pico-8 play session: hold → + tap 🅾, after a click and taps of 🅾, ❎, 🅾+❎, 🅾 in the second before t = 0

[t = 1 s] hold → ~1s, tap 🅾 ~2×
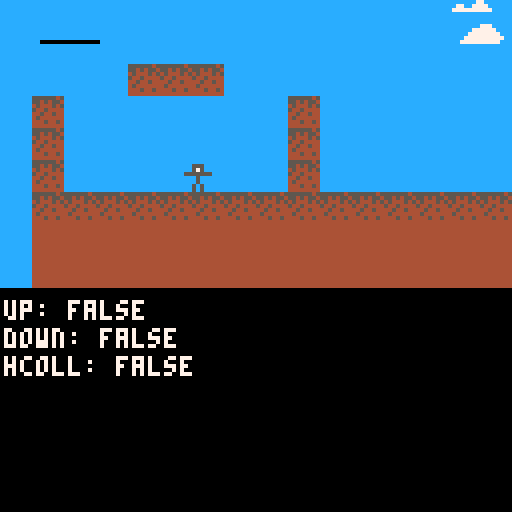

pico-8 cartridge
version 43
__lua__
function _init()
	players={}
	make_player()
	map_setup()
	
	
end

function _update()
	uplr()
	set_text()
	
	
end

function _draw()
	cls()
	draw_map()
	draw_player()
	draw_overlay()
	_debug()

end
-->8
--player

function make_player()
	p={}
	p.x=2*8
	p.y=5*8
	p.spr=1
	p.grv=.1
	p.speed=1
	p.momentum=0
	add(players,p)
end

function uplr()
	move(p)
	

end

function draw_player()
	spr(p.spr,p.x,p.y)
end

function move_player()
	
	
end
-->8
--map
function map_setup()
	
end

function draw_map()
	map()
end


-->8
--overlay
function draw_overlay()
	rectfill(10,10,24,10,0)
	if (p.momentum>0) print(mess,12,12,7)
end

function set_text()
	if (p.momentum>0) then
		mess=p.momentum
	end
end
-->8
--collision
function move(o)--move an object
	local lx=o.x --last x pos
	local ly=o.y --last y pos
	up=false
	down=false
	
	if (btn(⬆️)) then
		o.y-=1
		up=true
	end
	if (btn(⬇️)) then
		o.y+=1
		down=true
	end
	if (btn(⬅️)) o.x-=1
	if (btn(➡️)) o.x+=1
	
	collresult=collide(o,up,down)
	-- if new pos collides, move back to las pos
	if (collresult[1]) or (collresult[3]) then
		o.y=ly
	end
	if (collresult[2]) or (collresult[3]) then
		o.x=lx
	end
end

function collide(o,u,down)

	--vert and horiz coll
	vhcoll={false,false}
	--sides/edges of sprite as tile, not pixels
	local x1=o.x/8 --left
	local y1=o.y/8 --top
	local x2=(o.x+7)/8 --right
	local y2=(o.y+7)/8 --bottom
	
	--testing 4 corners of sprite for collision
	local a=fget(mget(x1,y1),0) --top left
	local b=fget(mget(x1,y2),0) --bot left
	local c=fget(mget(x2,y2),0) --bot right
	local d=fget(mget(x2,y1),0) --top right
	
	if (a) then
		if (b) vhcoll[2]=true
		if (d) vhcoll[1]=true
		if not (b) and not (d) and u then
			vhcoll[1]=true	
		end
		if not (b) and not (d) and down
		or not (b) and not (d) and not (u) and not (down) then
			vhcoll[2]=true
		end
	end
	if (b) then
		
		if (a) vhcoll[2]=true
		if (c) vhcoll[1]=true
		if not (a) and not (c) and down then
			vhcoll[1]=true	
		end
		if not (a) and not (c) and u
		or not (a) and not (c) and not (u) and not (down) then
			vhcoll[2]=true
		end
	end
	if (c) then
		
		if (b) vhcoll[1]=true
		if (d) vhcoll[2]=true
		if not (b) and not (d) and down then
			vhcoll[1]=true	
		end
		if not (b) and not (d) and u
		or not (b) and not (d) and not (u) and not (down) then
			vhcoll[2]=true
		end
	end
	if (d) then
	
		if (a) vhcoll[1]=true
		if (c) vhcoll[2]=true
		if not (a) and not (c) and u then
			vhcoll[1]=true	
		end
		if not (a) and not (c) and down
		or not (a) and not (c) and not (u) and not (down) then
			vhcoll[2]=true
		end
	end
	return vhcoll
end
-->8
--debug
function _debug()
	if vhcoll[2] then
		hcoll="true"
	else
		hcoll="false"
	end
	
	print("up: "..tostr(up),1,75,7)
	print("down: "..tostr(down),1,82,7)
	print("hcoll: "..hcoll,1,89,7)
	
	
end
__gfx__
00000000000000005555554544444444ccccccccccccccc77ccccccc000000000000000000000000000000000000000000000000000000000000000000000000
00000000005550005545455444444444cccccccccc77cc7777cccccc000000000000000000000000000000000000000000000000000000000000000000000000
00700700005750004544454544444444ccccccccc7777777777ccccc000000000000000000000000000000000000000000000000000000000000000000000000
00077000555555505445444444444444cccccccccccccccccccccccc000000000000000000000000000000000000000000000000000000000000000000000000
00077000000500004454454444444444cccccccccccccccccccccccc000000000000000000000000000000000000000000000000000000000000000000000000
00700700000500004544444444444444cccccccccccccccccccccccc000000000000000000000000000000000000000000000000000000000000000000000000
00000000005050004445445444444444cccccccccccccccc777ccccc000000000000000000000000000000000000000000000000000000000000000000000000
00000000005050004444444444444444cccccccccccccc777777cccc000000000000000000000000000000000000000000000000000000000000000000000000
0000000000000000000000000000000000000000ccccc77777777ccc000000000000000000000000000000000000000000000000000000000000000000000000
0000000000000000000000000000000000000000cccc7777777777cc000000000000000000000000000000000000000000000000000000000000000000000000
0000000000000000000000000000000000000000ccc7777777777ccc000000000000000000000000000000000000000000000000000000000000000000000000
0000000000000000000000000000000000000000cccccccccccccccc000000000000000000000000000000000000000000000000000000000000000000000000
0000000000000000000000000000000000000000cccccccccccccccc000000000000000000000000000000000000000000000000000000000000000000000000
0000000000000000000000000000000000000000cccccccccccccccc000000000000000000000000000000000000000000000000000000000000000000000000
0000000000000000000000000000000000000000cccccccccccccccc000000000000000000000000000000000000000000000000000000000000000000000000
0000000000000000000000000000000000000000cccccccccccccccc000000000000000000000000000000000000000000000000000000000000000000000000
__gff__
0000010000000000000000000000000000000000000000000000000000000000000000000000000000000000000000000000000000000000000000000000000000000000000000000000000000000000000000000000000000000000000000000000000000000000000000000000000000000000000000000000000000000000
0000000000000000000000000000000000000000000000000000000000000000000000000000000000000000000000000000000000000000000000000000000000000000000000000000000000000000000000000000000000000000000000000000000000000000000000000000000000000000000000000000000000000000
__map__
0404040404040404040404040404050600000000000000000000000000000000000000000000000000000000000000000000000000000000000000000000000000000000000000000000000000000000000000000000000000000000000000000000000000000000000000000000000000000000000000000000000000000000
0404040404040404040404040404151600000000000000000000000000000000000000000000000000000000000000000000000000000000000000000000000000000000000000000000000000000000000000000000000000000000000000000000000000000000000000000000000000000000000000000000000000000000
0404040402020204040404040404040400000000000000000000000000000000000000000000000000000000000000000000000000000000000000000000000000000000000000000000000000000000000000000000000000000000000000000000000000000000000000000000000000000000000000000000000000000000
0402040404040404040204040404040400000000000000000000000000000000000000000000000000000000000000000000000000000000000000000000000000000000000000000000000000000000000000000000000000000000000000000000000000000000000000000000000000000000000000000000000000000000
0402040404040404040204040404040400000000000000000000000000000000000000000000000000000000000000000000000000000000000000000000000000000000000000000000000000000000000000000000000000000000000000000000000000000000000000000000000000000000000000000000000000000000
0402040404040404040204040404040400000000000000000000000000000000000000000000000000000000000000000000000000000000000000000000000000000000000000000000000000000000000000000000000000000000000000000000000000000000000000000000000000000000000000000000000000000000
0402020202020202020202020202020202020202020202000000000000000000000000000000000000000000000000000000000000000000000000000000000000000000000000000000000000000000000000000000000000000000000000000000000000000000000000000000000000000000000000000000000000000000
0403030303030303030303030303030303030303030303000000000000000000000000000000000000000000000000000000000000000000000000000000000000000000000000000000000000000000000000000000000000000000000000000000000000000000000000000000000000000000000000000000000000000000
0403030303030303030303030303030303030303030303000000000000000000000000000000000000000000000000000000000000000000000000000000000000000000000000000000000000000000000000000000000000000000000000000000000000000000000000000000000000000000000000000000000000000000
